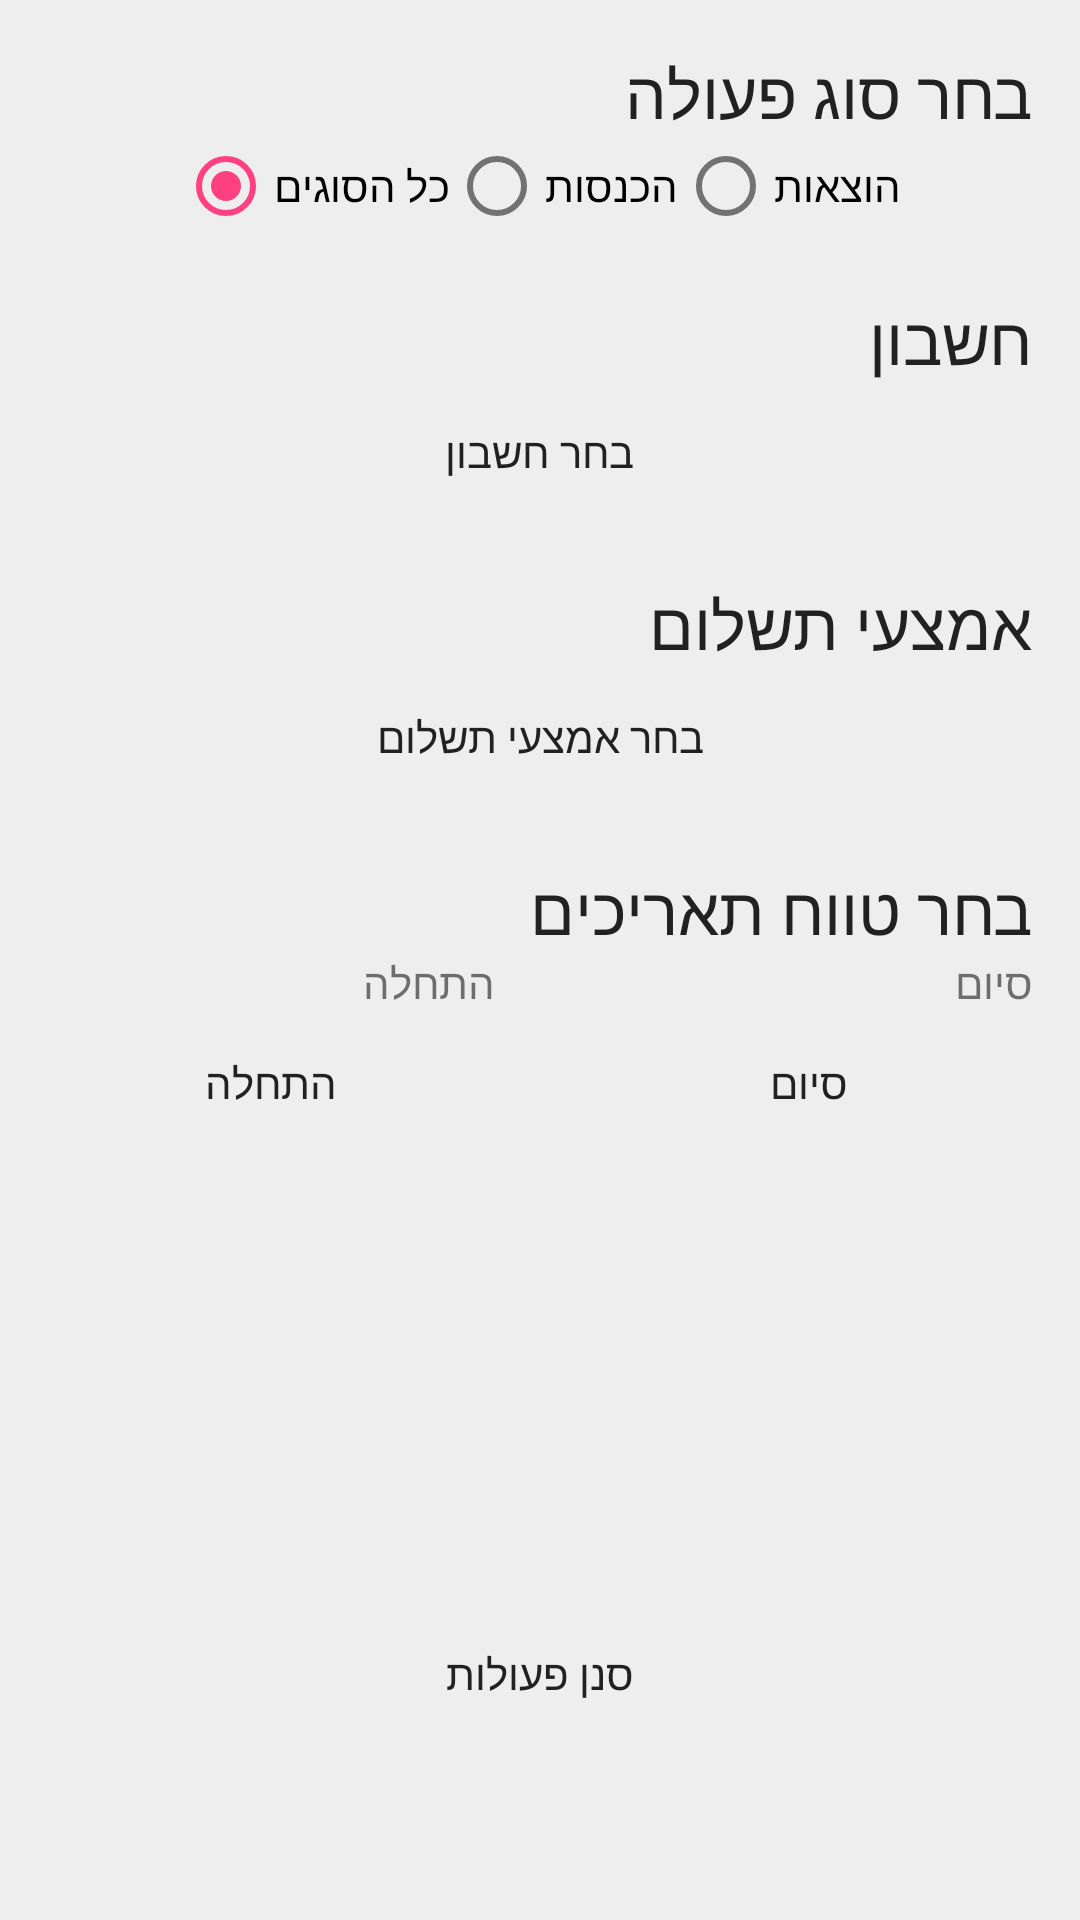

Produce the Android XML layout that renders to this screen, including the resource entries it uses.
<!-- AndroidManifest.xml: application theme AppTheme -->
<!-- res/layout/activity_filter_entries.xml -->
<RelativeLayout xmlns:android="http://schemas.android.com/apk/res/android"
    xmlns:tools="http://schemas.android.com/tools"
    android:layout_width="match_parent"
    android:layout_height="match_parent"
    android:background="@drawable/back_main"
    android:paddingBottom="@dimen/activity_vertical_margin"
    android:paddingLeft="@dimen/activity_horizontal_margin"
    android:paddingRight="@dimen/activity_horizontal_margin"
    android:paddingTop="@dimen/activity_vertical_margin"
    tools:context="com.financialcontrol.activity.FilterEntriesActivity" >

    <TextView
        android:id="@+id/fe_type_tv"
        android:layout_width="wrap_content"
        android:layout_height="wrap_content"
        android:layout_alignParentEnd="true"
        android:layout_alignParentRight="true"
        android:layout_alignParentTop="true"
        android:text="@string/pick_type"
        android:textAppearance="?android:attr/textAppearanceLarge" />

    <RadioGroup
        android:id="@+id/fe_type_rg"
        android:layout_width="match_parent"
        android:layout_height="wrap_content"
        android:layout_alignEnd="@+id/fe_type_tv"
        android:layout_alignRight="@+id/fe_type_tv"
        android:layout_below="@+id/fe_type_tv"
        android:background="@drawable/rounded_corners_gray_back"
        android:gravity="center"
        android:orientation="horizontal" >

        <RadioButton
            android:id="@+id/fe_allTypes_rb"
            android:layout_width="wrap_content"
            android:layout_height="wrap_content"
            android:checked="true"
            android:text="@string/all_types" />

        <RadioButton
            android:id="@+id/fe_income_rb"
            android:layout_width="wrap_content"
            android:layout_height="wrap_content"
            android:text="@string/income" />

        <RadioButton
            android:id="@+id/fe_expense_rb"
            android:layout_width="wrap_content"
            android:layout_height="wrap_content"
            android:text="@string/expense" />
    </RadioGroup>

    <Space
        android:id="@+id/fe_space1"
        android:layout_width="match_parent"
        android:layout_height="20dp"
        android:layout_alignEnd="@+id/fe_type_rg"
        android:layout_alignRight="@+id/fe_type_rg"
        android:layout_below="@+id/fe_type_rg" />

    <TextView
        android:id="@+id/fe_account_tv_input"
        android:layout_width="wrap_content"
        android:layout_height="wrap_content"
        android:layout_alignEnd="@+id/fe_space1"
        android:layout_alignRight="@+id/fe_space1"
        android:layout_below="@+id/fe_space1"
        android:text="@string/account"
        android:textAppearance="?android:attr/textAppearanceLarge" />

    <Button
        android:id="@+id/fe_account_btn"
        android:layout_width="match_parent"
        android:layout_height="45dp"
        android:layout_alignEnd="@+id/fe_account_tv_input"
        android:layout_alignRight="@+id/fe_account_tv_input"
        android:layout_below="@+id/fe_account_tv_input"
        android:background="@drawable/rounded_corners_gray_back"
        android:onClick="SelectAccount"
        android:text="@string/pick_acccount" />

    <Space
        android:id="@+id/fe_space2"
        android:layout_width="match_parent"
        android:layout_height="20dp"
        android:layout_alignEnd="@+id/fe_account_btn"
        android:layout_alignRight="@+id/fe_account_btn"
        android:layout_below="@+id/fe_account_btn" />

    <TextView
        android:id="@+id/fe_payment_tv"
        android:layout_width="wrap_content"
        android:layout_height="wrap_content"
        android:layout_alignEnd="@+id/fe_space2"
        android:layout_alignRight="@+id/fe_space2"
        android:layout_below="@+id/fe_space2"
        android:text="@string/pay_method"
        android:textAppearance="?android:attr/textAppearanceLarge" />

    <Button
        android:id="@+id/fe_payment_btn"
        android:layout_width="match_parent"
        android:layout_height="45dp"
        android:layout_alignEnd="@+id/fe_payment_tv"
        android:layout_alignRight="@+id/fe_payment_tv"
        android:layout_below="@+id/fe_payment_tv"
        android:background="@drawable/rounded_corners_gray_back"
        android:onClick="SelectPayment"
        android:text="@string/pick_payment" />

    <Space
        android:id="@+id/fe_space3"
        android:layout_width="match_parent"
        android:layout_height="20dp"
        android:layout_alignEnd="@+id/fe_payment_btn"
        android:layout_alignRight="@+id/fe_payment_btn"
        android:layout_below="@+id/fe_payment_btn" />

    <TextView
        android:id="@+id/fe_date_tv_input"
        android:layout_width="wrap_content"
        android:layout_height="wrap_content"
        android:layout_alignEnd="@+id/fe_space3"
        android:layout_alignRight="@+id/fe_space3"
        android:layout_below="@+id/fe_space3"
        android:text="@string/pick_dates"
        android:textAppearance="?android:attr/textAppearanceLarge" />

    <LinearLayout
        android:id="@+id/fe_dates_layout"
        android:layout_width="match_parent"
        android:layout_height="wrap_content"
        android:layout_alignEnd="@+id/fe_date_tv_input"
        android:layout_alignRight="@+id/fe_date_tv_input"
        android:layout_below="@+id/fe_date_tv_input"
        android:orientation="horizontal"
        android:weightSum="2.2" >

        <RelativeLayout
            android:id="@+id/fe_dateFrom_rl"
            android:layout_width="0dp"
            android:layout_height="match_parent"
            android:layout_weight="1.0" >

            <TextView
                android:id="@+id/fe_dateFrom_tv"
                android:layout_width="wrap_content"
                android:layout_height="wrap_content"
                android:layout_alignParentEnd="true"
                android:layout_alignParentRight="true"
                android:text="@string/start_date" />

            <Button
                android:id="@+id/fe_date_from"
                android:layout_width="match_parent"
                android:layout_height="wrap_content"
                android:layout_below="@+id/fe_dateFrom_tv"
                android:background="@drawable/rounded_corners_gray_back"
                android:onClick="SelectDateFrom"
                android:text="@string/start_date" />
        </RelativeLayout>

        <Space
            android:layout_width="wrap_content"
            android:layout_height="match_parent"
            android:layout_weight="0.2" />

        <RelativeLayout
            android:id="@+id/fe_dateTo_rl"
            android:layout_width="0dp"
            android:layout_height="match_parent"
            android:layout_weight="1.0" >

            <TextView
                android:id="@+id/fe_dateTo_tv"
                android:layout_width="wrap_content"
                android:layout_height="wrap_content"
                android:layout_alignParentEnd="true"
                android:layout_alignParentRight="true"
                android:text="@string/end_date" />

            <Button
                android:id="@+id/fe_date_to"
                android:layout_width="match_parent"
                android:layout_height="wrap_content"
                android:layout_below="@+id/fe_dateTo_tv"
                android:background="@drawable/rounded_corners_gray_back"
                android:onClick="SelectDateTo"
                android:text="@string/end_date" />
        </RelativeLayout>
    </LinearLayout>

    <Button
        android:id="@+id/fe_submit_btn"
        android:layout_width="wrap_content"
        android:layout_height="wrap_content"
        android:layout_alignParentBottom="true"
        android:layout_centerInParent="true"
        android:layout_marginBottom="42dp"
        android:background="@drawable/rounded_corners_blue"
        android:onClick="FilterEntries"
        android:text="@string/filter_entries" />

</RelativeLayout>
<!-- resources referenced by this layout -->
<resources>
  <dimen name="activity_horizontal_margin">16dp</dimen>
  <dimen name="activity_vertical_margin">16dp</dimen>
  <!-- drawable back_main (drawable) -->
  <?xml version="1.0" encoding="utf-8"?>
  <shape xmlns:android="http://schemas.android.com/apk/res/android"
      android:shape="rectangle">
  
      <solid android:color="#EEEEEE"></solid>
  
      
  
  </shape>
  <!-- drawable rounded_corners_blue (drawable) -->
  <?xml version="1.0" encoding="utf-8"?>
  <shape
      xmlns:android="http://schemas.android.com/apk/res/android"
      android:shape="rectangle">
   
  
   
  </shape>
  <!-- drawable rounded_corners_gray_back (drawable) -->
  <?xml version="1.0" encoding="utf-8"?>
  <shape xmlns:android="http://schemas.android.com/apk/res/android"
      android:shape="rectangle" >
  
  
  </shape>
  <string name="account">חשבון</string>
  <string name="all_types">כל הסוגים</string>
  <string name="end_date">סיום</string>
  <string name="expense">הוצאות</string>
  <string name="filter_entries">סנן פעולות</string>
  <string name="income">הכנסות</string>
  <string name="pay_method">אמצעי תשלום</string>
  <string name="pick_acccount">בחר חשבון</string>
  <string name="pick_dates">בחר טווח תאריכים</string>
  <string name="pick_payment">בחר אמצעי תשלום</string>
  <string name="pick_type">בחר סוג פעולה</string>
  <string name="start_date">התחלה</string>
  <style name="AppTheme" parent="Theme.AppCompat.Light.DarkActionBar">
          <item name="colorPrimary">@color/colorPrimary</item>
          <item name="colorPrimaryDark">@color/colorPrimaryDark</item>
          <item name="colorAccent">@color/colorAccent</item>
          <item name="android:textColorPrimary">@color/textPrimary</item>
          <item name="android:textColorSecondary">@color/textSecondary</item>
          <item name="android:windowBackground">@color/windowBackground</item>
      </style>
  <color name="colorPrimary">#2196f3</color>
  <color name="colorPrimaryDark">#1976d2</color>
  <color name="colorAccent">#ff4081</color>
  <color name="textPrimary">#212121</color>
  <color name="textSecondary">#727272</color>
  <color name="windowBackground">#EEEEEE</color>
</resources>
